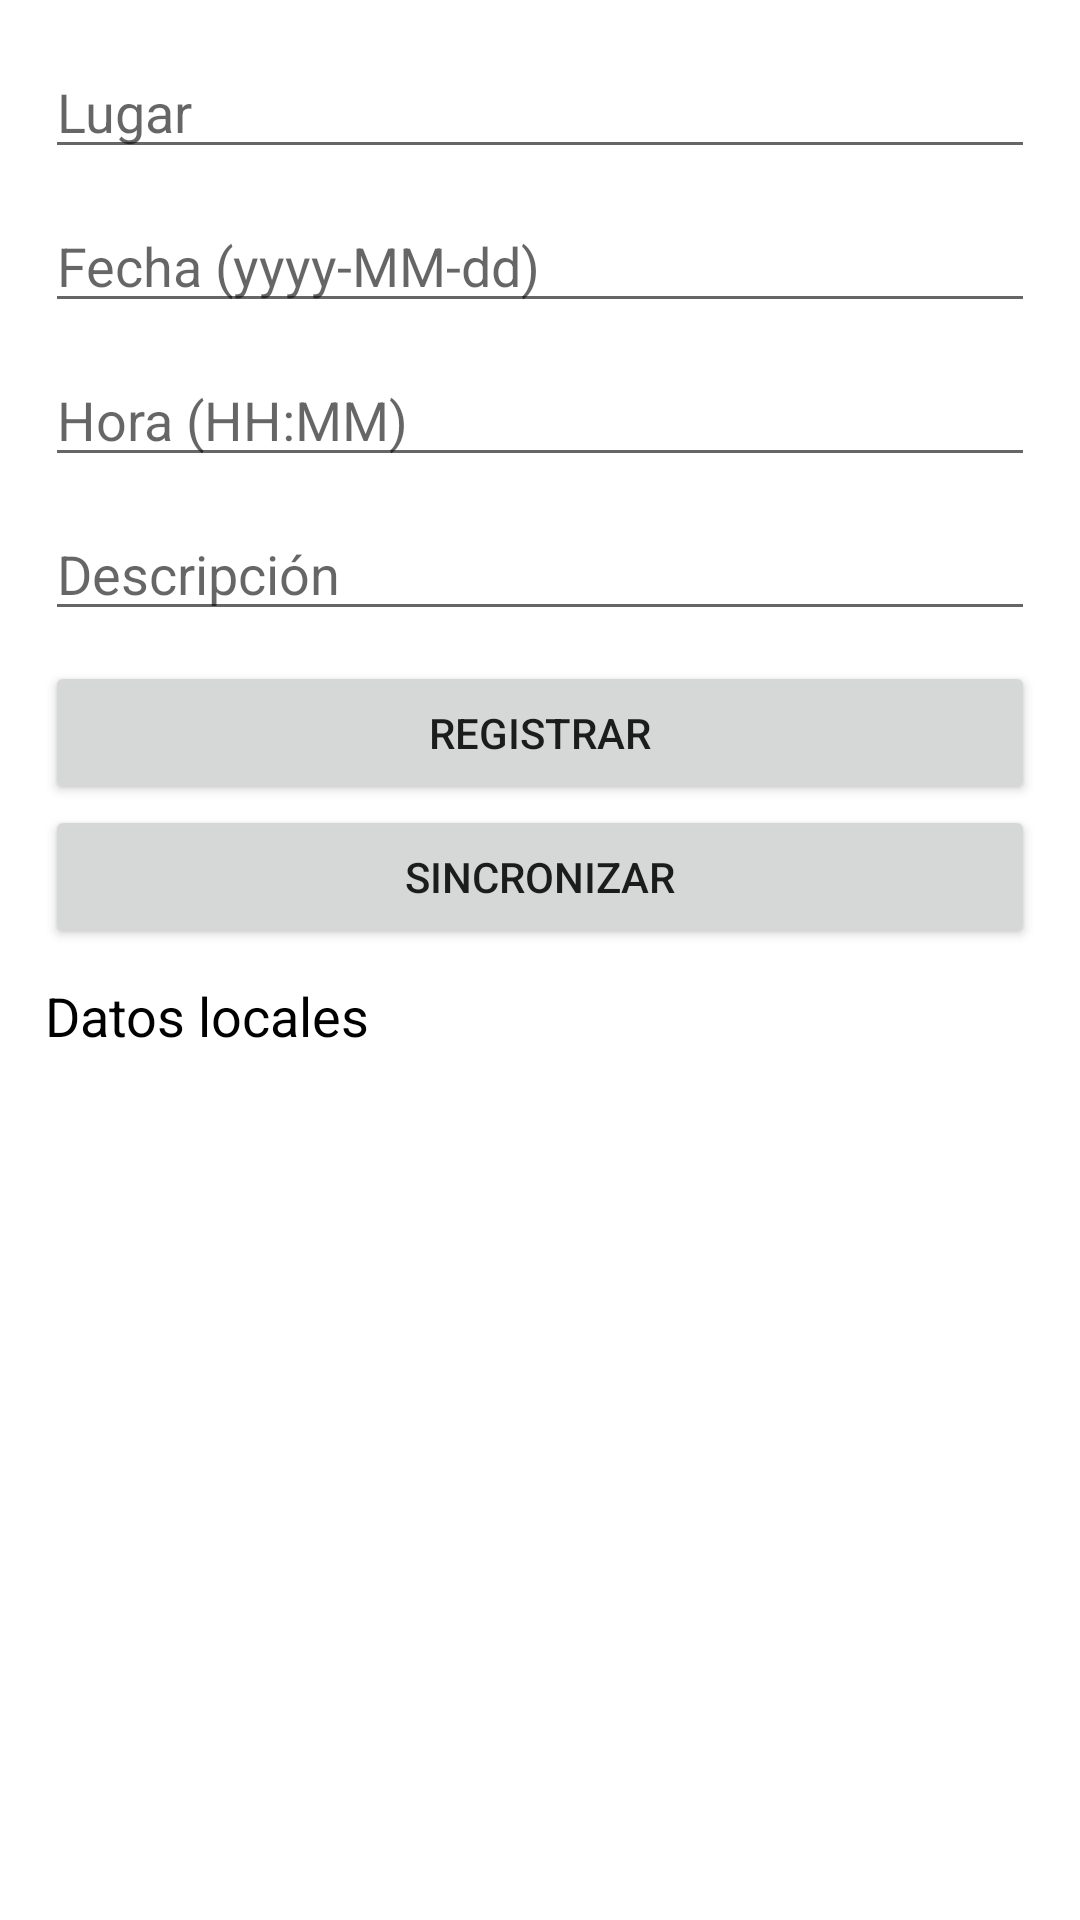

Here is an Android app screen rendered from its layout file. Give the layout XML and the strings, colors and styles it references.
<!-- AndroidManifest.xml: application theme Theme.LADM_U3_Ejercico5_Practica2 -->
<!-- res/layout/activity_main.xml -->
<?xml version="1.0" encoding="utf-8"?>
<LinearLayout xmlns:android="http://schemas.android.com/apk/res/android"
    xmlns:app="http://schemas.android.com/apk/res-auto"
    xmlns:tools="http://schemas.android.com/tools"
    android:layout_width="match_parent"
    android:layout_height="match_parent"
    tools:context=".MainActivity"
    android:orientation="vertical"
    android:padding="15dp">

    <EditText
        android:id="@+id/editText"
        android:layout_width="match_parent"
        android:layout_height="wrap_content"
        android:hint="Lugar"
        android:layout_marginBottom="10dp"/>

    <EditText
        android:id="@+id/editText2"
        android:layout_width="match_parent"
        android:layout_height="wrap_content"
        android:layout_marginBottom="10dp"
        android:hint="Fecha (yyyy-MM-dd)"
        android:inputType="text" />

    <EditText
        android:id="@+id/editText3"
        android:layout_width="match_parent"
        android:layout_height="wrap_content"
        android:layout_marginBottom="10dp"
        android:hint="Hora (HH:MM)"
        android:inputType="text" />

    <EditText
        android:id="@+id/editText4"
        android:layout_width="match_parent"
        android:layout_height="wrap_content"
        android:hint="Descripción"
        android:layout_marginBottom="10dp"/>

    <Button
        android:id="@+id/btnRegistrar"
        android:layout_width="match_parent"
        android:layout_height="wrap_content"
        android:text="Registrar" />

    <Button
        android:id="@+id/btnSincronizar"
        android:layout_width="match_parent"
        android:layout_height="wrap_content"
        android:text="Sincronizar"
        android:layout_marginBottom="10dp"/>

    <TextView
        android:id="@+id/datosLocales"
        android:layout_width="match_parent"
        android:layout_height="wrap_content"
        android:text="Datos locales"
        android:textColor="#000"
        android:textSize="18sp"/>

    <ListView
        android:id="@+id/localList"
        android:layout_width="match_parent"
        android:layout_height="match_parent" />


</LinearLayout>
<!-- resources referenced by this layout -->
<resources>
  <style name="Theme.LADM_U3_Ejercico5_Practica2" parent="Theme.MaterialComponents.DayNight.DarkActionBar">
          
          <item name="colorPrimary">@color/purple_500</item>
          <item name="colorPrimaryVariant">@color/purple_700</item>
          <item name="colorOnPrimary">@color/white</item>
          
          <item name="colorSecondary">@color/teal_200</item>
          <item name="colorSecondaryVariant">@color/teal_700</item>
          <item name="colorOnSecondary">@color/black</item>
          
          <item name="android:statusBarColor" tools:targetApi="l">?attr/colorPrimaryVariant</item>
          
      </style>
  <!-- not gathered from this repository: default colours our renderer supplied (Android Studio template values) -->
  <color name="purple_500">#FF6200EE</color>
  <color name="purple_700">#FF3700B3</color>
  <color name="teal_200">#FF03DAC5</color>
  <color name="teal_700">#FF018786</color>
  <color name="black">#FF000000</color>
  <color name="white">#FFFFFFFF</color>
</resources>
